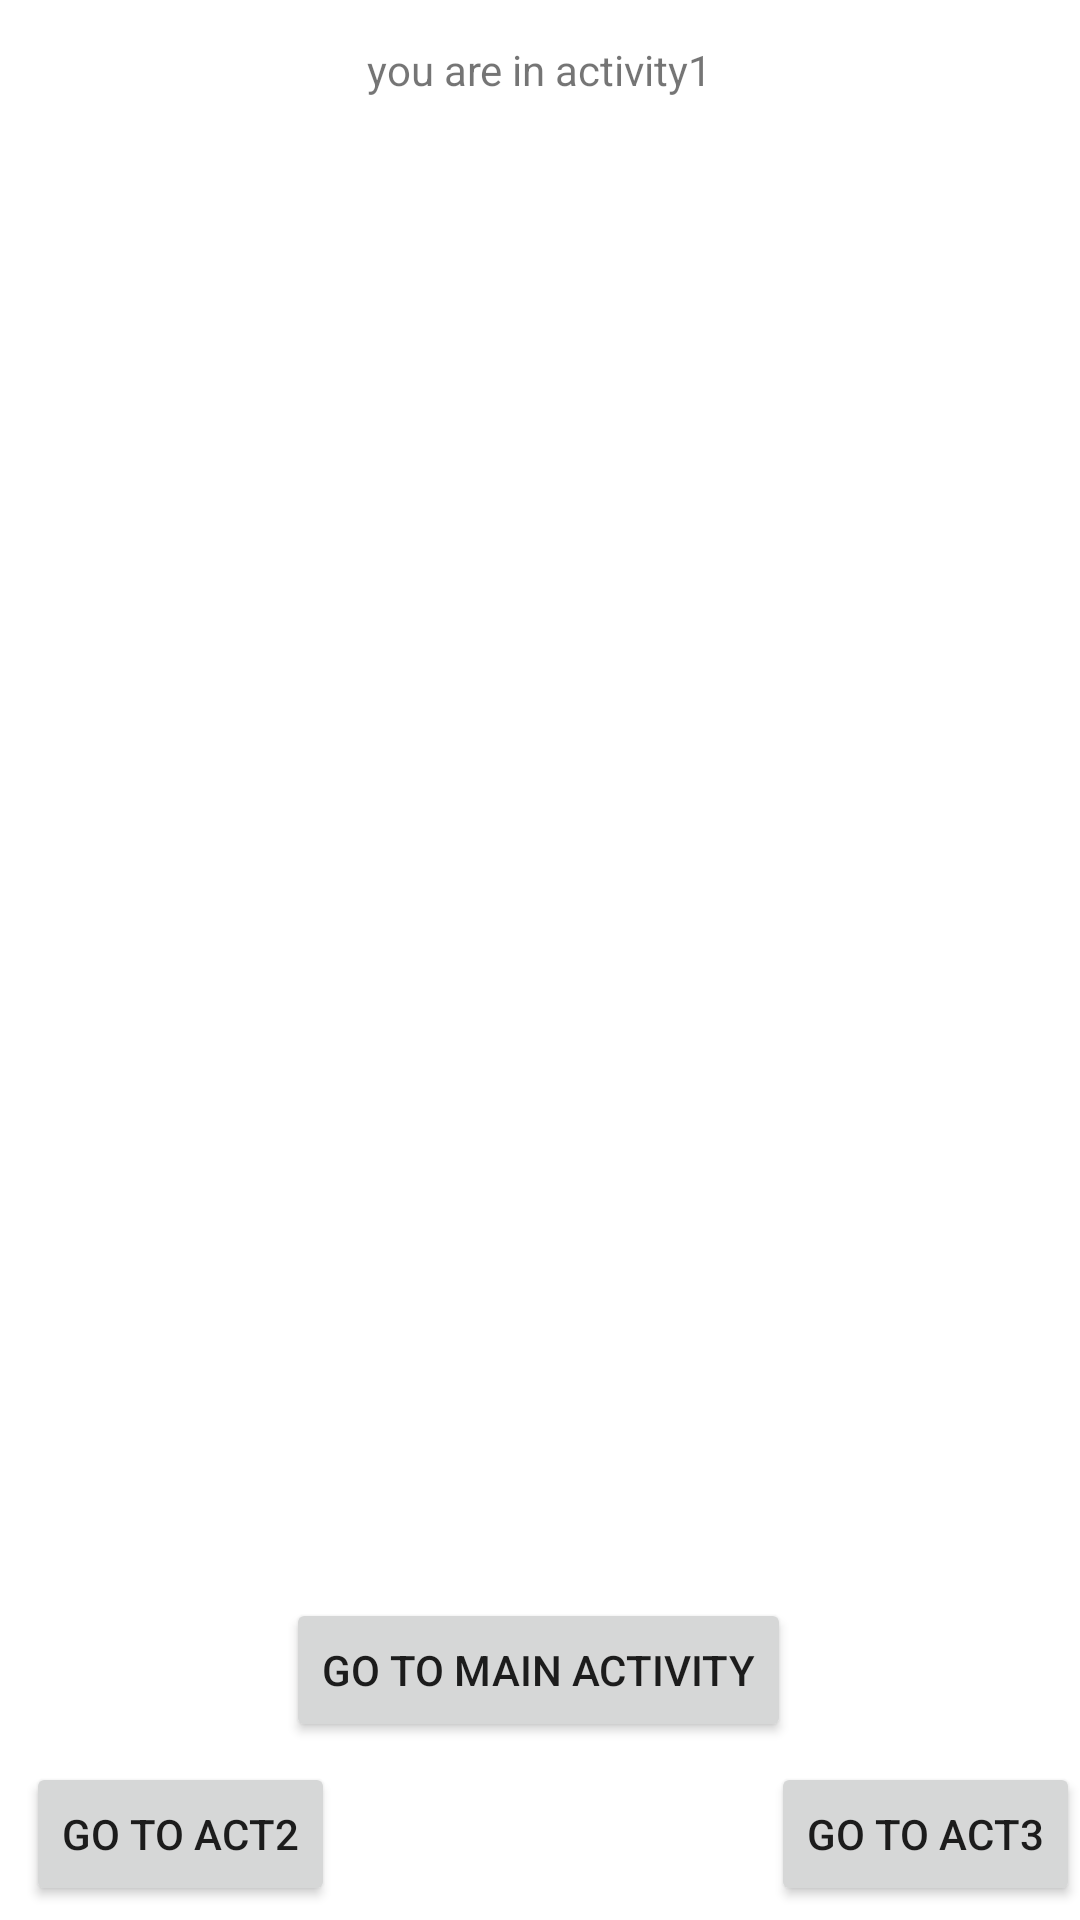

Write the Android layout XML for this screen, with the resource values it uses.
<!-- AndroidManifest.xml: application theme Theme.Midterm_1 -->
<!-- res/layout/activity_main2.xml -->
<?xml version="1.0" encoding="utf-8"?>
<androidx.constraintlayout.widget.ConstraintLayout xmlns:android="http://schemas.android.com/apk/res/android"
    xmlns:app="http://schemas.android.com/apk/res-auto"
    xmlns:tools="http://schemas.android.com/tools"
    android:layout_width="match_parent"
    android:layout_height="match_parent"
    tools:context=".MainActivity2">

    <ImageView
        android:id="@+id/imageView"
        android:layout_width="303dp"
        android:layout_height="297dp"
        app:layout_constraintBottom_toBottomOf="parent"
        app:layout_constraintEnd_toEndOf="parent"
        app:layout_constraintStart_toStartOf="parent"
        app:layout_constraintTop_toTopOf="parent"
        app:layout_constraintVertical_bias="0.608"
        app:srcCompat="@drawable/animalimage" />

    <Button
        android:id="@+id/button"
        android:layout_width="wrap_content"
        android:layout_height="wrap_content"
        android:text="@string/btn"
        app:layout_constraintBottom_toBottomOf="parent"
        app:layout_constraintEnd_toEndOf="parent"
        app:layout_constraintHorizontal_bias="0.497"
        app:layout_constraintStart_toStartOf="parent"
        app:layout_constraintTop_toTopOf="parent"
        app:layout_constraintVertical_bias="0.9" />

    <TextView
        android:id="@+id/textView3"
        android:layout_width="wrap_content"
        android:layout_height="wrap_content"
        android:text="@string/title1"
        app:layout_constraintBottom_toBottomOf="parent"
        app:layout_constraintEnd_toEndOf="parent"
        app:layout_constraintStart_toStartOf="parent"
        app:layout_constraintTop_toTopOf="parent"
        app:layout_constraintVertical_bias="0.022" />

    <GridView
        android:id="@+id/gridView"
        android:layout_width="409dp"
        android:layout_height="227dp"
        android:numColumns="4"
        app:layout_constraintBottom_toTopOf="@+id/imageView"
        app:layout_constraintEnd_toEndOf="parent"
        app:layout_constraintHorizontal_bias="0.5"
        app:layout_constraintStart_toStartOf="parent"
        app:layout_constraintTop_toBottomOf="@+id/textView3" />

    <Button
        android:id="@+id/button4"
        android:layout_width="wrap_content"
        android:layout_height="wrap_content"
        android:text="Go to act2"
        app:layout_constraintBottom_toBottomOf="parent"
        app:layout_constraintEnd_toEndOf="parent"
        app:layout_constraintHorizontal_bias="0.034"
        app:layout_constraintStart_toStartOf="parent"
        app:layout_constraintTop_toTopOf="parent"
        app:layout_constraintVertical_bias="0.992" />

    <Button
        android:id="@+id/button5"
        android:layout_width="wrap_content"
        android:layout_height="wrap_content"
        android:text="Go to Act3"
        app:layout_constraintBottom_toBottomOf="parent"
        app:layout_constraintEnd_toEndOf="parent"
        app:layout_constraintHorizontal_bias="1.0"
        app:layout_constraintStart_toEndOf="@+id/button4"
        app:layout_constraintStart_toStartOf="parent"
        app:layout_constraintTop_toTopOf="parent"
        app:layout_constraintVertical_bias="0.992" />
</androidx.constraintlayout.widget.ConstraintLayout>
<!-- resources referenced by this layout -->
<resources>
  <string name="btn">Go To Main Activity</string>
  <string name="title1">you are in activity1</string>
  <style name="Theme.Midterm_1" parent="Theme.MaterialComponents.DayNight.DarkActionBar">
          
          <item name="colorPrimary">@color/purple_500</item>
          <item name="colorPrimaryVariant">@color/purple_700</item>
          <item name="colorOnPrimary">@color/white</item>
          
          <item name="colorSecondary">@color/teal_200</item>
          <item name="colorSecondaryVariant">@color/teal_700</item>
          <item name="colorOnSecondary">@color/black</item>
          
          <item name="android:statusBarColor" tools:targetApi="l">?attr/colorPrimaryVariant</item>
          
      </style>
  <!-- not gathered from this repository: default colours our renderer supplied (Android Studio template values) -->
  <color name="purple_500">#FF6200EE</color>
  <color name="purple_700">#FF3700B3</color>
  <color name="teal_200">#FF03DAC5</color>
  <color name="teal_700">#FF018786</color>
  <color name="black">#FF000000</color>
  <color name="white">#FFFFFFFF</color>
</resources>
